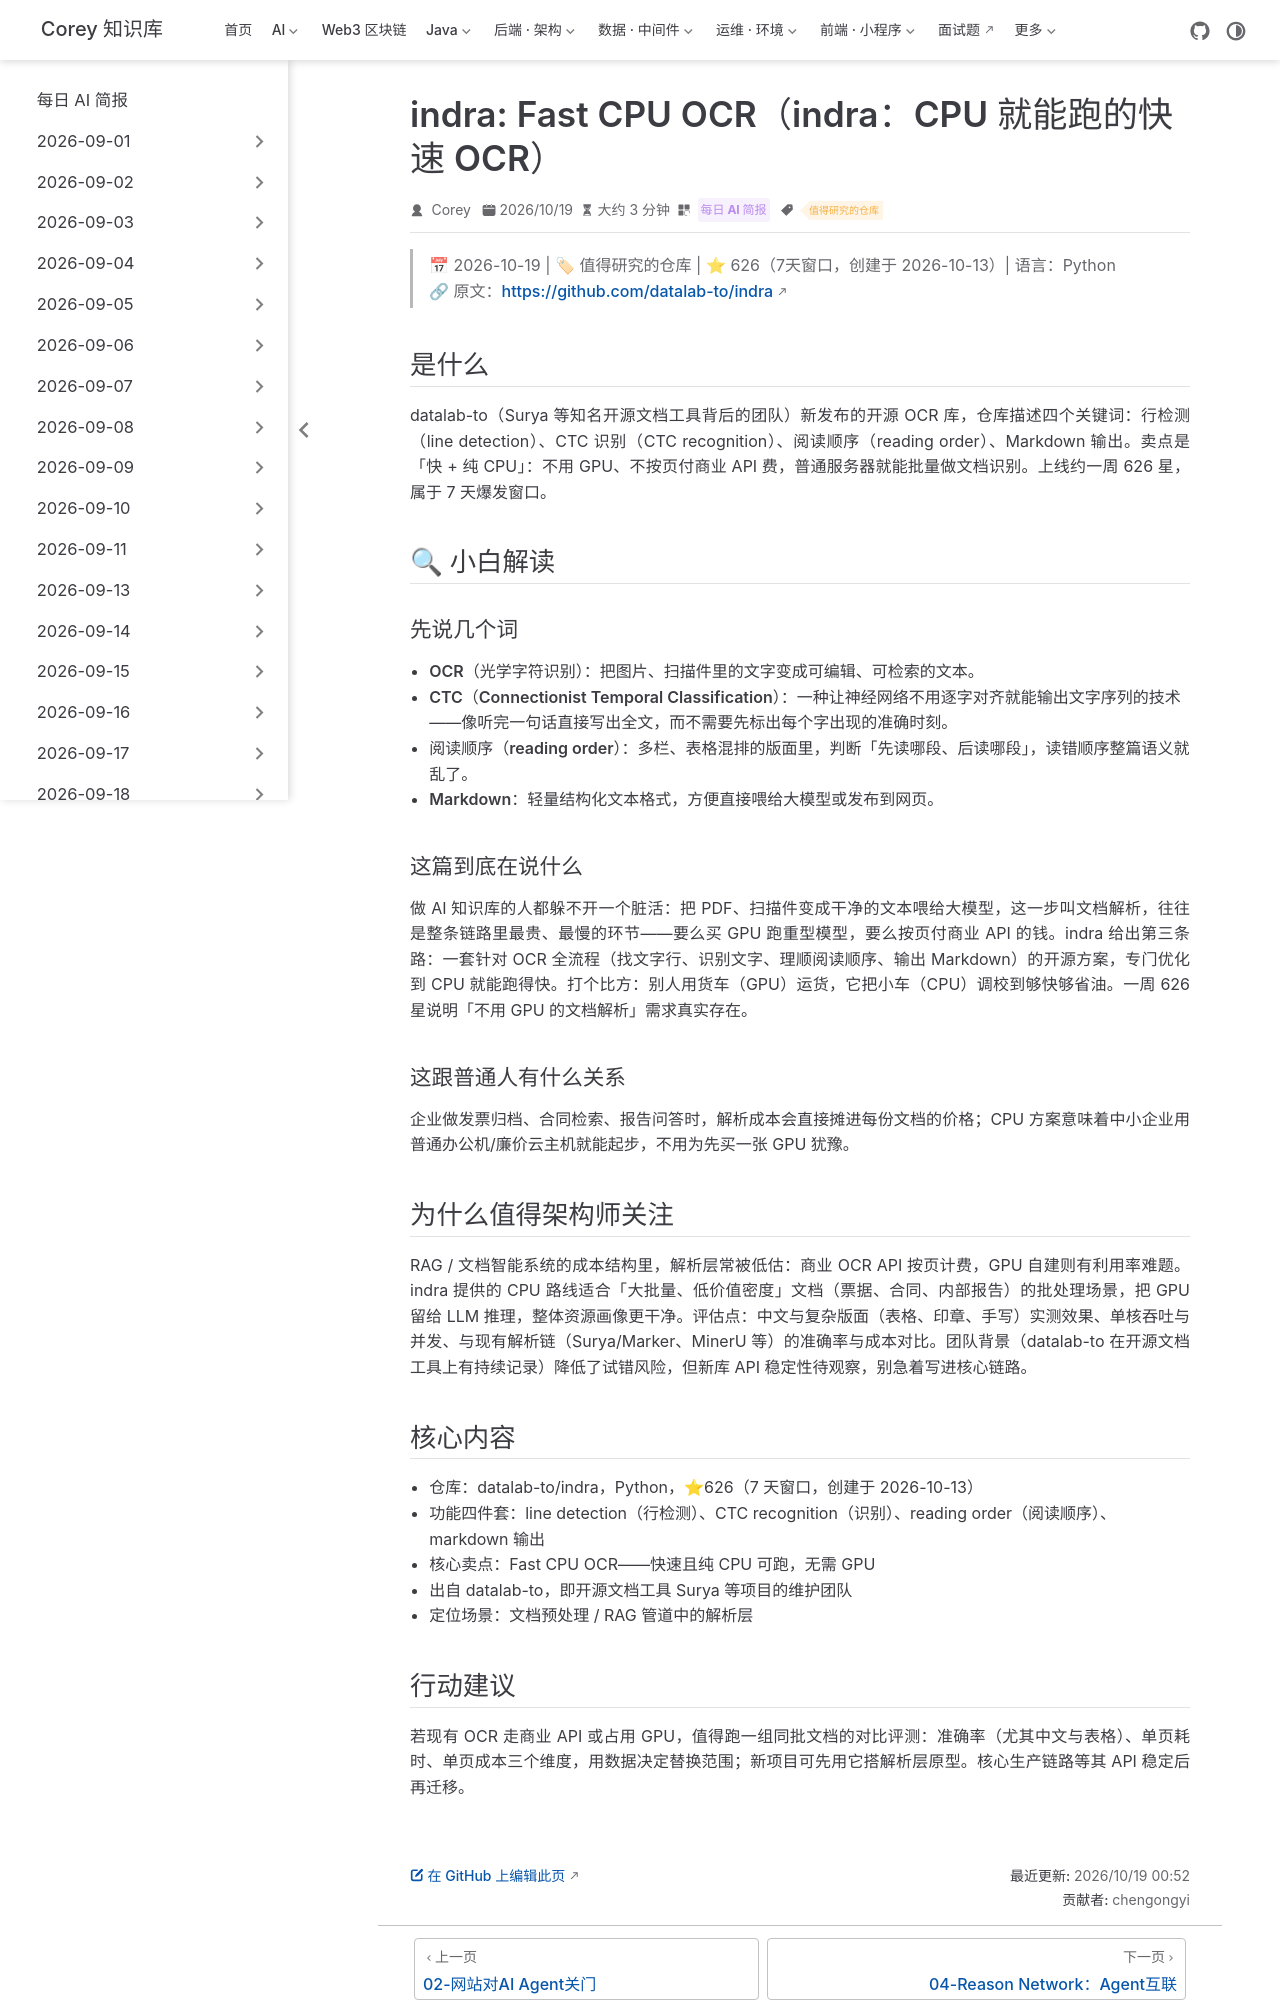

repository: code-corey/code-corey.github.io · page: News/2026-10-19/03-indra-fast-cpu-ocr.html · generator: jekyll

---
title: "indra: Fast CPU OCR（indra：CPU 就能跑的快速 OCR）"
shortTitle: "indra：CPU级快速OCR"
sidebarGroup: "2026-10-19"
order: 3
date: 2026-10-19
category:
  - "每日 AI 简报"
tag:
  - "值得研究的仓库"
description: "datalab-to 开源 OCR 库 indra：行检测、CTC 识别、阅读顺序、Markdown 输出一条龙，卖点是纯 CPU 可跑的快速文档识别，为 RAG 文档预处理提供了不用 GPU、不按页付 API 费的路线（⭐626，7 天窗口）。"
---

# indra: Fast CPU OCR（indra：CPU 就能跑的快速 OCR）

> 📅 2026-10-19 | 🏷 值得研究的仓库 | ⭐ 626（7天窗口，创建于 2026-10-13）| 语言：Python
> 🔗 原文：https://github.com/datalab-to/indra

## 是什么

datalab-to（Surya 等知名开源文档工具背后的团队）新发布的开源 OCR 库，仓库描述四个关键词：行检测（line detection）、CTC 识别（CTC recognition）、阅读顺序（reading order）、Markdown 输出。卖点是「快 + 纯 CPU」：不用 GPU、不按页付商业 API 费，普通服务器就能批量做文档识别。上线约一周 626 星，属于 7 天爆发窗口。

## 🔍 小白解读

### 先说几个词

- **OCR（光学字符识别）**：把图片、扫描件里的文字变成可编辑、可检索的文本。
- **CTC（Connectionist Temporal Classification）**：一种让神经网络不用逐字对齐就能输出文字序列的技术——像听完一句话直接写出全文，而不需要先标出每个字出现的准确时刻。
- **阅读顺序（reading order）**：多栏、表格混排的版面里，判断「先读哪段、后读哪段」，读错顺序整篇语义就乱了。
- **Markdown**：轻量结构化文本格式，方便直接喂给大模型或发布到网页。

### 这篇到底在说什么

做 AI 知识库的人都躲不开一个脏活：把 PDF、扫描件变成干净的文本喂给大模型，这一步叫文档解析，往往是整条链路里最贵、最慢的环节——要么买 GPU 跑重型模型，要么按页付商业 API 的钱。indra 给出第三条路：一套针对 OCR 全流程（找文字行、识别文字、理顺阅读顺序、输出 Markdown）的开源方案，专门优化到 CPU 就能跑得快。打个比方：别人用货车（GPU）运货，它把小车（CPU）调校到够快够省油。一周 626 星说明「不用 GPU 的文档解析」需求真实存在。

### 这跟普通人有什么关系

企业做发票归档、合同检索、报告问答时，解析成本会直接摊进每份文档的价格；CPU 方案意味着中小企业用普通办公机/廉价云主机就能起步，不用为先买一张 GPU 犹豫。

## 为什么值得架构师关注

RAG / 文档智能系统的成本结构里，解析层常被低估：商业 OCR API 按页计费，GPU 自建则有利用率难题。indra 提供的 CPU 路线适合「大批量、低价值密度」文档（票据、合同、内部报告）的批处理场景，把 GPU 留给 LLM 推理，整体资源画像更干净。评估点：中文与复杂版面（表格、印章、手写）实测效果、单核吞吐与并发、与现有解析链（Surya/Marker、MinerU 等）的准确率与成本对比。团队背景（datalab-to 在开源文档工具上有持续记录）降低了试错风险，但新库 API 稳定性待观察，别急着写进核心链路。

## 核心内容

- 仓库：datalab-to/indra，Python，⭐626（7 天窗口，创建于 2026-10-13）
- 功能四件套：line detection（行检测）、CTC recognition（识别）、reading order（阅读顺序）、markdown 输出
- 核心卖点：Fast CPU OCR——快速且纯 CPU 可跑，无需 GPU
- 出自 datalab-to，即开源文档工具 Surya 等项目的维护团队
- 定位场景：文档预处理 / RAG 管道中的解析层
